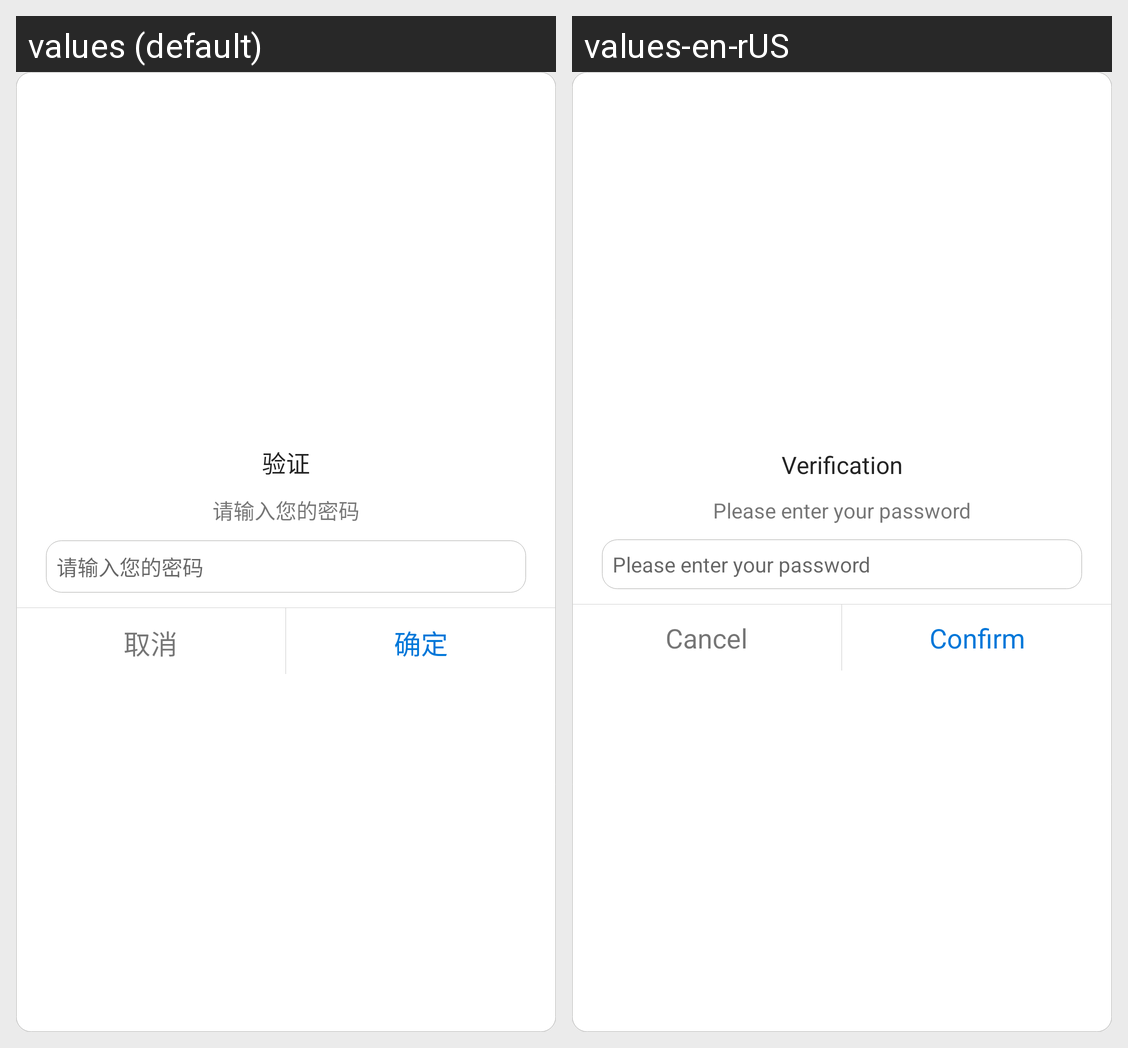

Strings drawn on this Android screen and how each of the app's shown locales translates them:
Android screen res/layout/validation_dialog.xml rendered under 2 locales, left to right: values (default), values-en-rUS. Device: Nexus 5 (rendered at 1080×1920; each locale shown at half size, 540×960, under a caption strip naming it); theme AppTheme.
Strings drawn on this screen, with the default value and each locale's value (text and hints the layout hard-codes, and strings that could not be matched under every locale, appear in the picture but are not listed):

verification
  values: 验证
  values-en-rUS: Verification

enter_pin
  values: 请输入您的密码
  values-en-rUS: Please enter your password

cancel
  values: 取消
  values-en-rUS: Cancel

confirm
  values: 确定
  values-en-rUS: Confirm
